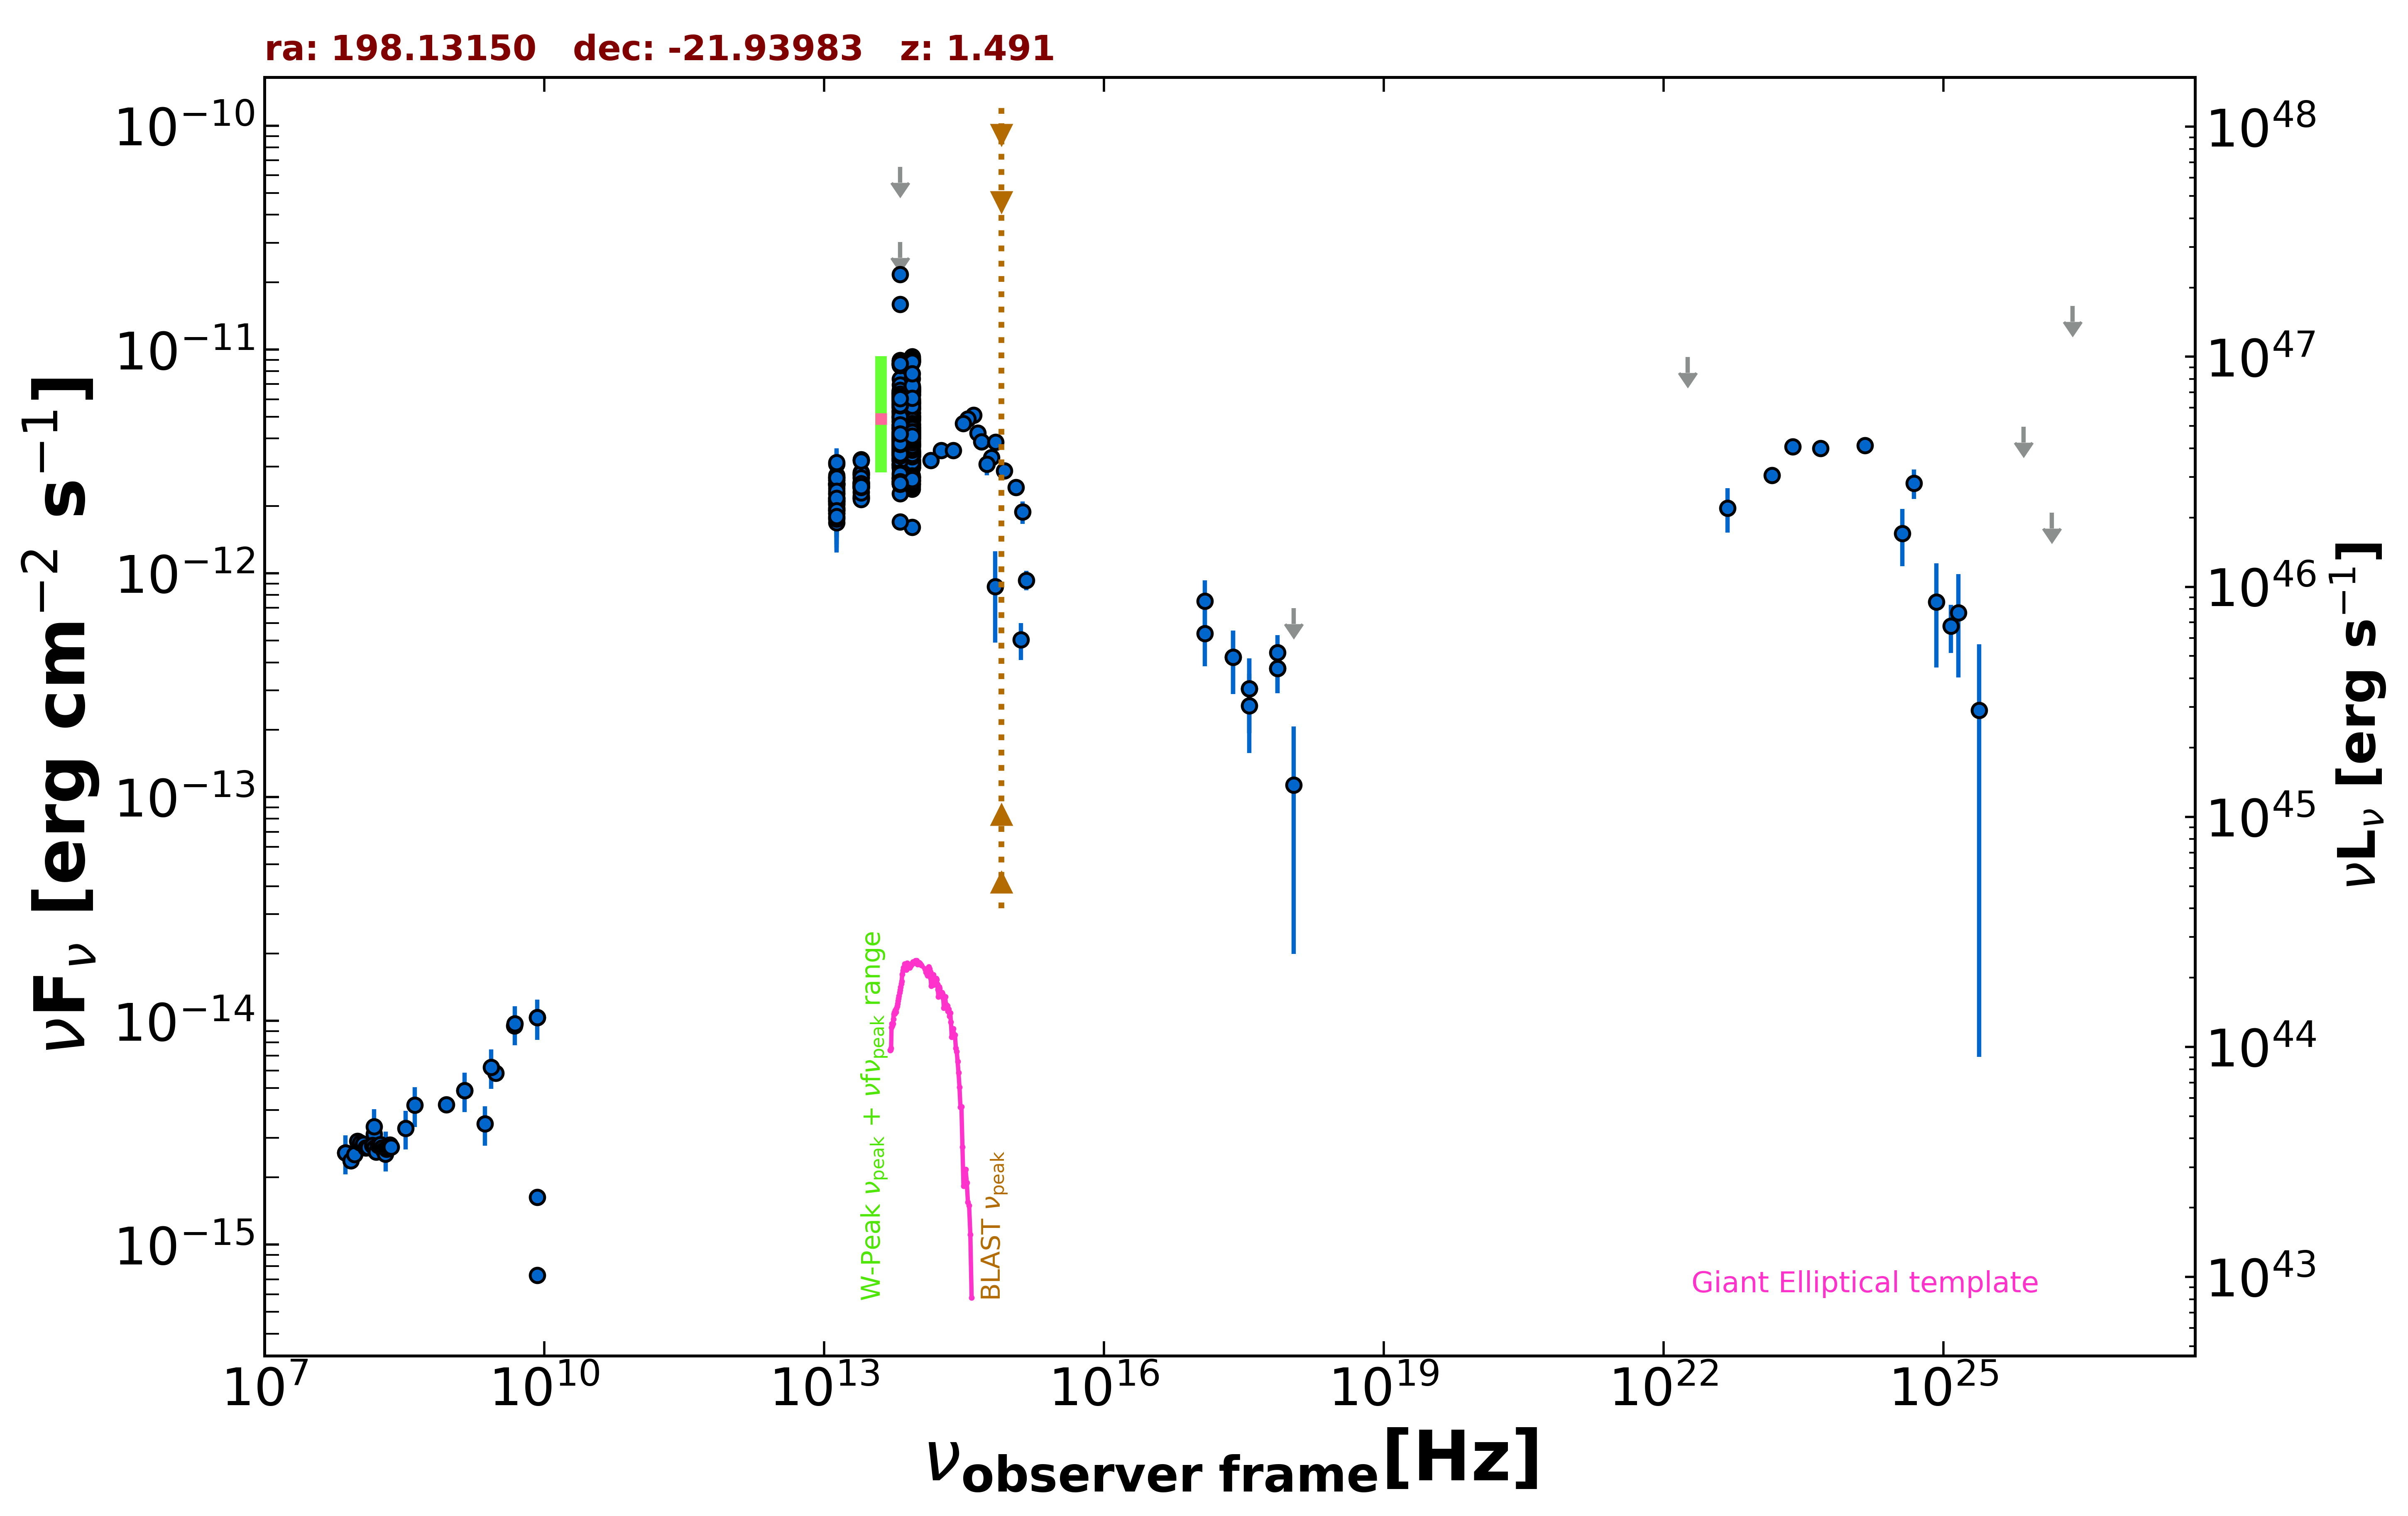

Data behind this chart, as committed beside it:
freq., flux, err_flux, MJD_start, MJD_end, flag, catalog, reference
1.400e+09, 4.890e-15, 1.470e-16, 55000, 55000, , NVSS, Condon et al. 1998  AJ  115  1693
8.870e+08, 4.213e-15, 3.000e-16, 55000, 55000, , RACS, Hale et al. 2021  PASA  38  e058
3.000e+09, 5.831e-15, 4.900e-17, 55000, 55000, , VLASSQL, Gordon et al. 2021  ApJS  255  30
2.418e+17, 4.219e-13, 1.331e-13, 55440, 55440, , 1OUSX, Giommi et al. in preparation
3.627e+17, 3.052e-13, 1.117e-13, 55440, 55440, , 1OUSX, Giommi et al. in preparation
7.253e+17, 3.754e-13, 8.460e-14, 55440, 55440, , 1OUSX, Giommi et al. in preparation
1.088e+18, 6.987e-13, 0.000e+00, 55440, 55440, UL, 1OUSX, Giommi et al. in preparation
7.253e+17, 4.429e-13, 8.730e-14, 55000, 55000, , 2SXPS, Evans et al. 2020  ApJS  247  54
1.209e+17, 7.509e-13, 1.800e-13, 55000, 55000, , 2SXPS, Evans et al. 2020  ApJS  247  54
3.627e+17, 2.565e-13, 9.905e-14, 55000, 55000, , 2SXPS, Evans et al. 2020  ApJS  247  54
1.088e+18, 1.132e-13, 9.334e-14, 55000, 55000, , 2SXPS, Evans et al. 2020  ApJS  247  54
1.500e+08, 3.116e-15, 3.120e-16, 55000, 55000, , TGSS150, Intema et al. 2017  A&A  598  A781
7.400e+07, 2.568e-15, 8.150e-17, 55000, 55000, , VLSSR, Lane et al. 2014  MNRAS  440 327
8.400e+09, 1.037e-14, 0.000e+00, 55000, 55000, , CRATES, Healey et al. 2007  ApJS  171  61
8.400e+09, 7.308e-16, 0.000e+00, 55000, 55000, , CRATES, Healey et al. 2007  ApJS  171  61
8.400e+09, 1.630e-15, 0.000e+00, 55000, 55000, , CRATES, Healey et al. 2007  ApJS  171  61
4.800e+09, 9.504e-15, 7.180e-16, 55000, 55000, , PMN, Griffith et al. 1993-1996  VizieR  VIII/…
1.389e+14, 3.195e-12, 1.325e-13, 55000, 55000, , 2MASS, Skrutskie et al. 2006  AJ  131  1163
1.804e+14, 3.545e-12, 1.435e-13, 55000, 55000, , 2MASS, Skrutskie et al. 2006  AJ  131  1163
2.427e+14, 3.547e-12, 1.795e-13, 55000, 55000, , 2MASS, Skrutskie et al. 2006  AJ  131  1163
8.817e+13, 5.704e-12, 7.000e-15, 55000, 55000, , UNWISE, Schlafly et al. 2019  ApJS  240  30
6.517e+13, 5.225e-12, 8.500e-15, 55000, 55000, , UNWISE, Schlafly et al. 2019  ApJS  240  30
8.817e+13, 4.200e-12, 9.300e-14, 55000, 55000, , WISE, Wright et al. 2010  AJ  140  1868
6.517e+13, 3.987e-12, 8.100e-14, 55000, 55000, , WISE, Wright et al. 2010  AJ  140  1868
2.498e+13, 2.518e-12, 6.050e-14, 55000, 55000, , WISE, Wright et al. 2010  AJ  140  1868
1.363e+13, 2.184e-12, 1.350e-13, 55000, 55000, , WISE, Wright et al. 2010  AJ  140  1868
8.817e+13, 5.745e-12, 1.165e-13, 57041, 57041, , NEOWISE, Mainzer et al. 2014  ApJ  792  30
6.517e+13, 5.726e-12, 1.160e-13, 57041, 57041, , NEOWISE, Mainzer et al. 2014  ApJ  792  30
8.817e+13, 5.824e-12, 1.075e-13, 57041, 57041, , NEOWISE, Mainzer et al. 2014  ApJ  792  30
6.517e+13, 5.555e-12, 1.075e-13, 57041, 57041, , NEOWISE, Mainzer et al. 2014  ApJ  792  30
8.817e+13, 5.760e-12, 1.065e-13, 57040, 57040, , NEOWISE, Mainzer et al. 2014  ApJ  792  30
6.517e+13, 5.575e-12, 1.335e-13, 57040, 57040, , NEOWISE, Mainzer et al. 2014  ApJ  792  30
8.817e+13, 5.808e-12, 9.600e-14, 57040, 57040, , NEOWISE, Mainzer et al. 2014  ApJ  792  30
6.517e+13, 5.565e-12, 1.025e-13, 57040, 57040, , NEOWISE, Mainzer et al. 2014  ApJ  792  30
8.817e+13, 5.814e-12, 1.015e-13, 57040, 57040, , NEOWISE, Mainzer et al. 2014  ApJ  792  30
6.517e+13, 5.524e-12, 9.650e-14, 57040, 57040, , NEOWISE, Mainzer et al. 2014  ApJ  792  30
8.817e+13, 5.787e-12, 1.120e-13, 57041, 57041, , NEOWISE, Mainzer et al. 2014  ApJ  792  30
6.517e+13, 5.246e-12, 8.700e-14, 57041, 57041, , NEOWISE, Mainzer et al. 2014  ApJ  792  30
8.817e+13, 5.966e-12, 9.850e-14, 57040, 57040, , NEOWISE, Mainzer et al. 2014  ApJ  792  30
6.517e+13, 5.689e-12, 1.155e-13, 57040, 57040, , NEOWISE, Mainzer et al. 2014  ApJ  792  30
8.817e+13, 4.953e-12, 8.650e-14, 57040, 57040, , NEOWISE, Mainzer et al. 2014  ApJ  792  30
6.517e+13, 5.179e-12, 1.195e-13, 57040, 57040, , NEOWISE, Mainzer et al. 2014  ApJ  792  30
8.817e+13, 5.824e-12, 1.125e-13, 57040, 57040, , NEOWISE, Mainzer et al. 2014  ApJ  792  30
6.517e+13, 5.010e-12, 1.200e-13, 57040, 57040, , NEOWISE, Mainzer et al. 2014  ApJ  792  30
8.817e+13, 5.436e-12, 1.100e-13, 57767, 57767, , NEOWISE, Mainzer et al. 2014  ApJ  792  30
6.517e+13, 5.329e-12, 1.130e-13, 57767, 57767, , NEOWISE, Mainzer et al. 2014  ApJ  792  30
8.817e+13, 5.501e-12, 1.115e-13, 57768, 57768, , NEOWISE, Mainzer et al. 2014  ApJ  792  30
6.517e+13, 5.483e-12, 1.310e-13, 57768, 57768, , NEOWISE, Mainzer et al. 2014  ApJ  792  30
8.817e+13, 5.376e-12, 1.040e-13, 57767, 57767, , NEOWISE, Mainzer et al. 2014  ApJ  792  30
6.517e+13, 5.300e-12, 1.025e-13, 57767, 57767, , NEOWISE, Mainzer et al. 2014  ApJ  792  30
8.817e+13, 5.567e-12, 1.125e-13, 57767, 57767, , NEOWISE, Mainzer et al. 2014  ApJ  792  30
6.517e+13, 5.127e-12, 1.275e-13, 57767, 57767, , NEOWISE, Mainzer et al. 2014  ApJ  792  30
8.817e+13, 5.573e-12, 9.750e-14, 57767, 57767, , NEOWISE, Mainzer et al. 2014  ApJ  792  30
6.517e+13, 5.509e-12, 1.220e-13, 57767, 57767, , NEOWISE, Mainzer et al. 2014  ApJ  792  30
8.817e+13, 5.205e-12, 1.055e-13, 57767, 57767, , NEOWISE, Mainzer et al. 2014  ApJ  792  30
6.517e+13, 5.314e-12, 1.075e-13, 57767, 57767, , NEOWISE, Mainzer et al. 2014  ApJ  792  30
8.817e+13, 5.486e-12, 1.060e-13, 57767, 57767, , NEOWISE, Mainzer et al. 2014  ApJ  792  30
6.517e+13, 5.290e-12, 1.020e-13, 57767, 57767, , NEOWISE, Mainzer et al. 2014  ApJ  792  30
8.817e+13, 5.461e-12, 1.110e-13, 57768, 57768, , NEOWISE, Mainzer et al. 2014  ApJ  792  30
6.517e+13, 5.408e-12, 1.145e-13, 57768, 57768, , NEOWISE, Mainzer et al. 2014  ApJ  792  30
... 713 more rows
